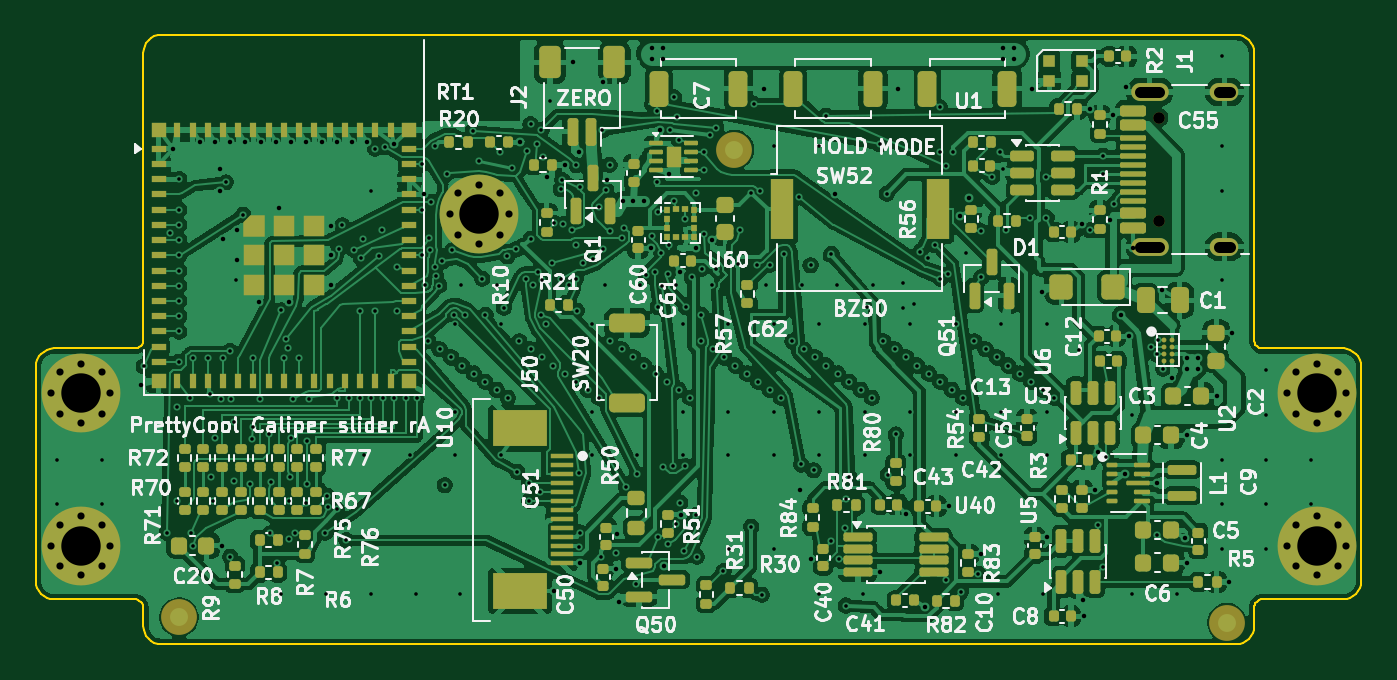
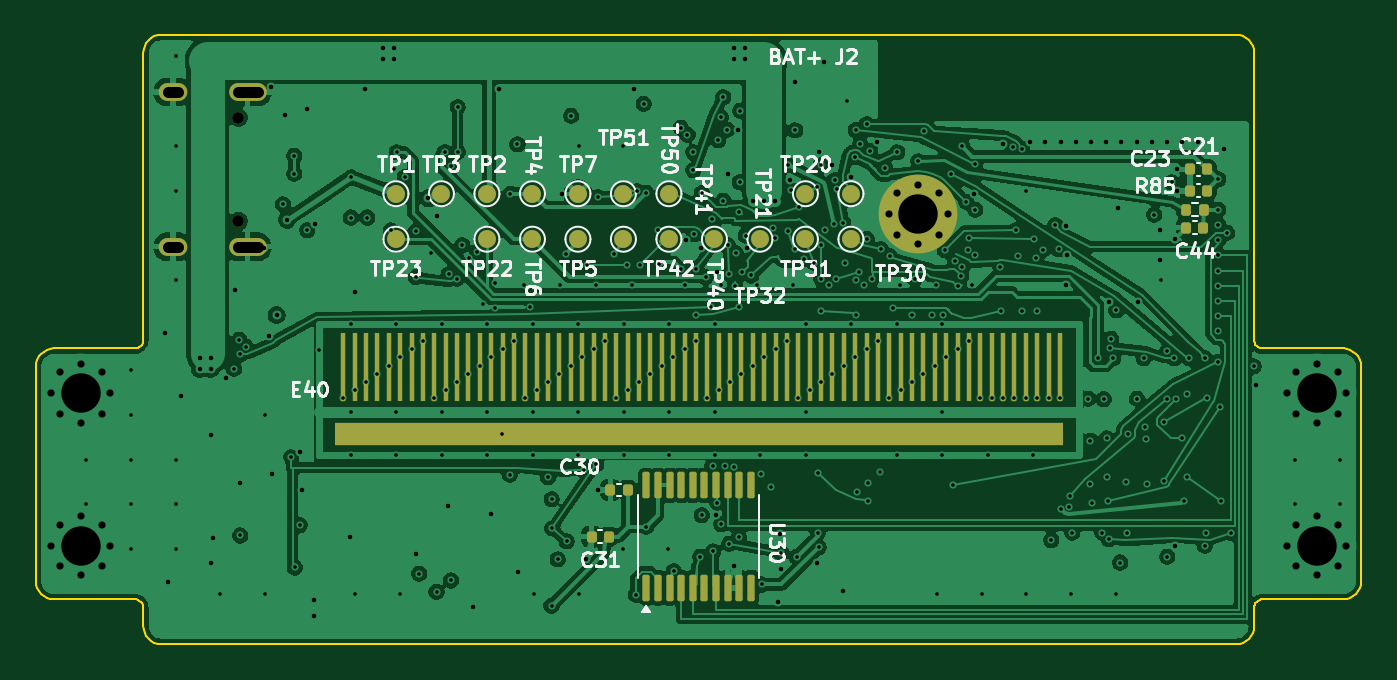
Circuit board: 11 layer files. Board 74.0 x 34.0 mm.
- bottom_copper: prettycool-caliper-slider-B_Cu.gbl (208356 bytes)
- bottom_mask: prettycool-caliper-slider-B_Mask.gbs (5184 bytes)
- paste: prettycool-caliper-slider-B_Paste.gbp (2227 bytes)
- bottom_silk: prettycool-caliper-slider-B_Silkscreen.gbo (49684 bytes)
- outline: prettycool-caliper-slider-Edge_Cuts.gm1 (5170 bytes)
- top_copper: prettycool-caliper-slider-F_Cu.gtl (388542 bytes)
- top_mask: prettycool-caliper-slider-F_Mask.gts (16954 bytes)
- paste: prettycool-caliper-slider-F_Paste.gtp (15561 bytes)
- top_silk: prettycool-caliper-slider-F_Silkscreen.gto (156787 bytes)
- drill: prettycool-caliper-slider-NPTH.drl (394 bytes)
- drill: prettycool-caliper-slider-PTH.drl (7832 bytes)

=== bottom_copper: prettycool-caliper-slider-B_Cu.gbl (208356 bytes, source omitted) ===
=== bottom_mask: prettycool-caliper-slider-B_Mask.gbs ===
%TF.GenerationSoftware,KiCad,Pcbnew,10.0.8-10.0.8~ubuntu24.04.1*%
%TF.CreationDate,2026-11-09T02:01:55-08:00*%
%TF.ProjectId,prettycool-caliper-slider,70726574-7479-4636-9f6f-6c2d63616c69,rev?*%
%TF.SameCoordinates,Original*%
%TF.FileFunction,Soldermask,Bot*%
%TF.FilePolarity,Negative*%
%FSLAX46Y46*%
G04 Gerber Fmt 4.6, Leading zero omitted, Abs format (unit mm)*
G04 Created by KiCad (PCBNEW 10.0.8-10.0.8~ubuntu24.04.1) date 2026-11-09 02:01:55*
%MOMM*%
%LPD*%
G01*
G04 APERTURE LIST*
G04 Aperture macros list*
%AMRoundRect*
0 Rectangle with rounded corners*
0 $1 Rounding radius*
0 $2 $3 $4 $5 $6 $7 $8 $9 X,Y pos of 4 corners*
0 Add a 4 corners polygon primitive as box body*
4,1,4,$2,$3,$4,$5,$6,$7,$8,$9,$2,$3,0*
0 Add four circle primitives for the rounded corners*
1,1,$1+$1,$2,$3*
1,1,$1+$1,$4,$5*
1,1,$1+$1,$6,$7*
1,1,$1+$1,$8,$9*
0 Add four rect primitives between the rounded corners*
20,1,$1+$1,$2,$3,$4,$5,0*
20,1,$1+$1,$4,$5,$6,$7,0*
20,1,$1+$1,$6,$7,$8,$9,0*
20,1,$1+$1,$8,$9,$2,$3,0*%
G04 Aperture macros list end*
%ADD10C,0.650000*%
%ADD11O,2.100000X1.000000*%
%ADD12O,1.600000X1.000000*%
%ADD13C,0.700000*%
%ADD14C,4.400000*%
%ADD15C,1.000000*%
%ADD16RoundRect,0.140000X-0.140000X-0.170000X0.140000X-0.170000X0.140000X0.170000X-0.140000X0.170000X0*%
%ADD17RoundRect,0.135000X0.135000X0.185000X-0.135000X0.185000X-0.135000X-0.185000X0.135000X-0.185000X0*%
%ADD18R,0.300000X3.800000*%
%ADD19R,40.640000X1.299999*%
%ADD20RoundRect,0.100000X0.100000X-0.637500X0.100000X0.637500X-0.100000X0.637500X-0.100000X-0.637500X0*%
G04 APERTURE END LIST*
D10*
%TO.C,J1*%
X56700000Y23610000D03*
X56700000Y29390000D03*
D11*
X56170000Y22180000D03*
D12*
X60350000Y22180000D03*
D11*
X56170000Y30820000D03*
D12*
X60350000Y30820000D03*
%TD*%
D13*
%TO.C,H1*%
X17100000Y24000000D03*
X17583274Y25166726D03*
X17583274Y22833274D03*
X18750000Y25650000D03*
D14*
X18750000Y24000000D03*
D13*
X18750000Y22350000D03*
X19916726Y25166726D03*
X19916726Y22833274D03*
X20400000Y24000000D03*
%TD*%
D15*
%TO.C,TP50*%
X32660000Y25140000D03*
%TD*%
D16*
%TO.C,C21*%
X2620000Y26500000D03*
X3580000Y26500000D03*
%TD*%
D17*
%TO.C,R85*%
X3810000Y24250000D03*
X2790000Y24250000D03*
%TD*%
D15*
%TO.C,TP20*%
X22500000Y25140000D03*
%TD*%
D16*
%TO.C,C31*%
X36020000Y6000000D03*
X36980000Y6000000D03*
%TD*%
D18*
%TO.C,E40*%
X10830000Y15450000D03*
X15910000Y15450000D03*
X20990000Y15450000D03*
X26070000Y15450000D03*
X31150000Y15450000D03*
X36230000Y15450000D03*
X41310000Y15450000D03*
X46390000Y15450000D03*
X11465000Y15450000D03*
X16545000Y15450000D03*
X21625000Y15450000D03*
X26705000Y15450000D03*
X31785000Y15450000D03*
X36865000Y15450000D03*
X41945000Y15450000D03*
X47025000Y15450000D03*
X12100000Y15450000D03*
X17180000Y15450000D03*
X22259999Y15450000D03*
X27340000Y15450000D03*
X32419999Y15450000D03*
X37500000Y15450000D03*
X42579999Y15450000D03*
X47660000Y15450000D03*
X12735000Y15450000D03*
X17815000Y15450000D03*
X22895000Y15450000D03*
X27975000Y15450000D03*
X33055000Y15450000D03*
X38135000Y15450000D03*
X43215000Y15450000D03*
X48295000Y15450000D03*
X13370000Y15450000D03*
X18450000Y15450000D03*
X23530000Y15450000D03*
X28610000Y15450000D03*
X33690000Y15450000D03*
X38770000Y15450000D03*
X43850000Y15450000D03*
X48930000Y15450000D03*
X14005000Y15450000D03*
X19085000Y15450000D03*
X24164999Y15450000D03*
X29245000Y15450000D03*
X34325000Y15450000D03*
X39405000Y15450000D03*
X44485000Y15450000D03*
X49565000Y15450000D03*
X14640000Y15450000D03*
X19720000Y15450000D03*
X24800000Y15450000D03*
X29880000Y15450000D03*
X34960000Y15450000D03*
X40040000Y15450000D03*
X45120000Y15450000D03*
X50200000Y15450000D03*
X15275000Y15450000D03*
X20354999Y15450000D03*
X25435000Y15450000D03*
X30514999Y15450000D03*
X35595000Y15450000D03*
X40675000Y15450000D03*
X45755000Y15450000D03*
X50835000Y15450000D03*
D19*
X31000000Y11700000D03*
%TD*%
D15*
%TO.C,TP40*%
X30120000Y22600000D03*
%TD*%
%TO.C,TP1*%
X47900000Y25140000D03*
%TD*%
%TO.C,TP31*%
X25039999Y22600000D03*
%TD*%
%TO.C,TP5*%
X37740000Y22600000D03*
%TD*%
D16*
%TO.C,C30*%
X34970000Y8600000D03*
X35930000Y8600000D03*
%TD*%
%TO.C,C23*%
X2620000Y25300000D03*
X3580000Y25300000D03*
%TD*%
D15*
%TO.C,TP30*%
X22500000Y22600000D03*
%TD*%
%TO.C,TP4*%
X40280000Y25140000D03*
%TD*%
%TO.C,TP42*%
X35200000Y22600000D03*
%TD*%
%TO.C,TP21*%
X25039999Y25140000D03*
%TD*%
%TO.C,TP41*%
X32660000Y22600000D03*
%TD*%
%TO.C,TP7*%
X37740000Y25140000D03*
%TD*%
%TO.C,TP23*%
X47900000Y22600000D03*
%TD*%
%TO.C,TP6*%
X40280000Y22600000D03*
%TD*%
%TO.C,TP51*%
X35200000Y25140000D03*
%TD*%
%TO.C,TP22*%
X42820000Y22600000D03*
%TD*%
%TO.C,TP3*%
X45360000Y25140000D03*
%TD*%
D20*
%TO.C,U30*%
X33925000Y3137500D03*
X33275000Y3137500D03*
X32625000Y3137500D03*
X31975000Y3137500D03*
X31325000Y3137500D03*
X30675000Y3137500D03*
X30025000Y3137500D03*
X29375000Y3137500D03*
X28725000Y3137500D03*
X28075000Y3137500D03*
X28075000Y8862500D03*
X28725000Y8862500D03*
X29375000Y8862500D03*
X30025000Y8862500D03*
X30675000Y8862500D03*
X31325000Y8862500D03*
X31975000Y8862500D03*
X32625000Y8862500D03*
X33275000Y8862500D03*
X33925000Y8862500D03*
%TD*%
D15*
%TO.C,TP2*%
X42820000Y25140000D03*
%TD*%
%TO.C,TP32*%
X27580000Y22600000D03*
%TD*%
D16*
%TO.C,C44*%
X2820000Y23250000D03*
X3780000Y23250000D03*
%TD*%
M02*

=== paste: prettycool-caliper-slider-B_Paste.gbp (2227 bytes, source withheld) ===
=== bottom_silk: prettycool-caliper-slider-B_Silkscreen.gbo (49684 bytes, source omitted) ===
=== outline: prettycool-caliper-slider-Edge_Cuts.gm1 ===
%TF.GenerationSoftware,KiCad,Pcbnew,10.0.8-10.0.8~ubuntu24.04.1*%
%TF.CreationDate,2026-11-09T02:01:55-08:00*%
%TF.ProjectId,prettycool-caliper-slider,70726574-7479-4636-9f6f-6c2d63616c69,rev?*%
%TF.SameCoordinates,Original*%
%TF.FileFunction,Profile,NP*%
%FSLAX46Y46*%
G04 Gerber Fmt 4.6, Leading zero omitted, Abs format (unit mm)*
G04 Created by KiCad (PCBNEW 10.0.8-10.0.8~ubuntu24.04.1) date 2026-11-09 02:01:55*
%MOMM*%
%LPD*%
G01*
G04 APERTURE LIST*
%TA.AperFunction,Profile*%
%ADD10C,0.100000*%
%TD*%
G04 APERTURE END LIST*
D10*
X-6000000Y15500000D02*
X-6000000Y3500000D01*
X-6000000Y3500000D02*
X-5980786Y3304910D01*
X-5980786Y15695091D02*
X-6000000Y15500000D01*
X-5980786Y3304910D02*
X-5923880Y3117317D01*
X-5923880Y15882684D02*
X-5980786Y15695091D01*
X-5923880Y3117317D02*
X-5831470Y2944430D01*
X-5831470Y16055571D02*
X-5923880Y15882684D01*
X-5831470Y2944430D02*
X-5707107Y2792894D01*
X-5707107Y16207107D02*
X-5831470Y16055571D01*
X-5707107Y2792894D02*
X-5555571Y2668531D01*
X-5555571Y16331470D02*
X-5707107Y16207107D01*
X-5555571Y2668531D02*
X-5382684Y2576121D01*
X-5382684Y16423880D02*
X-5555571Y16331470D01*
X-5382684Y2576121D02*
X-5195091Y2519215D01*
X-5195091Y16480786D02*
X-5382684Y16423880D01*
X-5195091Y2519215D02*
X-5000000Y2500000D01*
X-5000000Y16500000D02*
X-5195091Y16480786D01*
X-5000000Y2500000D02*
X-500000Y2500000D01*
X-500000Y16500000D02*
X-5000000Y16500000D01*
X-500000Y2500000D02*
X-402455Y2490393D01*
X-402455Y16509608D02*
X-500000Y16500000D01*
X-402455Y2490393D02*
X-308659Y2461940D01*
X-308659Y16538061D02*
X-402455Y16509608D01*
X-308659Y2461940D02*
X-222215Y2415735D01*
X-222215Y16584266D02*
X-308659Y16538061D01*
X-222215Y2415735D02*
X-146447Y2353554D01*
X-146447Y16646447D02*
X-222215Y16584266D01*
X-146447Y2353554D02*
X-84266Y2277786D01*
X-84266Y16722215D02*
X-146447Y16646447D01*
X-84266Y2277786D02*
X-38061Y2191342D01*
X-38061Y16808659D02*
X-84266Y16722215D01*
X-38061Y2191342D02*
X-9608Y2097546D01*
X-9608Y16902455D02*
X-38061Y16808659D01*
X-9608Y2097546D02*
X0Y2000000D01*
X0Y33000000D02*
X0Y17000000D01*
X0Y17000000D02*
X-9608Y16902455D01*
X0Y2000000D02*
X0Y1000000D01*
X0Y1000000D02*
X19214Y804910D01*
X19214Y33195091D02*
X0Y33000000D01*
X19214Y804910D02*
X76120Y617317D01*
X76120Y33382684D02*
X19214Y33195091D01*
X76120Y617317D02*
X168530Y444430D01*
X168530Y33555571D02*
X76120Y33382684D01*
X168530Y444430D02*
X292893Y292894D01*
X292893Y33707107D02*
X168530Y33555571D01*
X292893Y292894D02*
X444429Y168531D01*
X444429Y33831470D02*
X292893Y33707107D01*
X444429Y168531D02*
X617316Y76121D01*
X617316Y33923880D02*
X444429Y33831470D01*
X617316Y76121D02*
X804909Y19215D01*
X804909Y33980786D02*
X617316Y33923880D01*
X804909Y19215D02*
X1000000Y0D01*
X1000000Y34000000D02*
X804909Y33980786D01*
X1000000Y0D02*
X61000000Y0D01*
X61000000Y34000000D02*
X1000000Y34000000D01*
X61000000Y0D02*
X61195090Y19215D01*
X61195090Y33980786D02*
X61000000Y34000000D01*
X61195090Y19215D02*
X61382683Y76121D01*
X61382683Y33923880D02*
X61195090Y33980786D01*
X61382683Y76121D02*
X61555570Y168531D01*
X61555570Y33831470D02*
X61382683Y33923880D01*
X61555570Y168531D02*
X61707106Y292894D01*
X61707106Y33707107D02*
X61555570Y33831470D01*
X61707106Y292894D02*
X61831469Y444430D01*
X61831469Y33555571D02*
X61707106Y33707107D01*
X61831469Y444430D02*
X61923879Y617317D01*
X61923879Y33382684D02*
X61831469Y33555571D01*
X61923879Y617317D02*
X61980785Y804910D01*
X61980785Y33195091D02*
X61923879Y33382684D01*
X61980785Y804910D02*
X62000000Y1000000D01*
X62000000Y33000000D02*
X61980785Y33195091D01*
X62000000Y17000000D02*
X62000000Y33000000D01*
X62000000Y2000000D02*
X62009607Y2097546D01*
X62000000Y1000000D02*
X62000000Y2000000D01*
X62009607Y16902455D02*
X62000000Y17000000D01*
X62009607Y2097546D02*
X62038060Y2191342D01*
X62038060Y16808659D02*
X62009607Y16902455D01*
X62038060Y2191342D02*
X62084265Y2277786D01*
X62084265Y16722215D02*
X62038060Y16808659D01*
X62084265Y2277786D02*
X62146446Y2353554D01*
X62146446Y16646447D02*
X62084265Y16722215D01*
X62146446Y2353554D02*
X62222214Y2415735D01*
X62222214Y16584266D02*
X62146446Y16646447D01*
X62222214Y2415735D02*
X62308658Y2461940D01*
X62308658Y16538061D02*
X62222214Y16584266D01*
X62308658Y2461940D02*
X62402454Y2490393D01*
X62402454Y16509608D02*
X62308658Y16538061D01*
X62402454Y2490393D02*
X62500000Y2500000D01*
X62500000Y16500000D02*
X62402454Y16509608D01*
X62500000Y2500000D02*
X67000000Y2500000D01*
X67000000Y16500000D02*
X62500000Y16500000D01*
X67000000Y2500000D02*
X67195090Y2519215D01*
X67195090Y16480786D02*
X67000000Y16500000D01*
X67195090Y2519215D02*
X67382683Y2576121D01*
X67382683Y16423880D02*
X67195090Y16480786D01*
X67382683Y2576121D02*
X67555570Y2668531D01*
X67555570Y16331470D02*
X67382683Y16423880D01*
X67555570Y2668531D02*
X67707106Y2792894D01*
X67707106Y16207107D02*
X67555570Y16331470D01*
X67707106Y2792894D02*
X67831469Y2944430D01*
X67831469Y16055571D02*
X67707106Y16207107D01*
X67831469Y2944430D02*
X67923879Y3117317D01*
X67923879Y15882684D02*
X67831469Y16055571D01*
X67923879Y3117317D02*
X67980785Y3304910D01*
X67980785Y15695091D02*
X67923879Y15882684D01*
X67980785Y3304910D02*
X68000000Y3500000D01*
X68000000Y15500000D02*
X67980785Y15695091D01*
X68000000Y3500000D02*
X68000000Y15500000D01*
M02*

=== top_copper: prettycool-caliper-slider-F_Cu.gtl (388542 bytes, source omitted) ===
=== top_mask: prettycool-caliper-slider-F_Mask.gts (16954 bytes, source omitted) ===
=== paste: prettycool-caliper-slider-F_Paste.gtp (15561 bytes, source omitted) ===
=== top_silk: prettycool-caliper-slider-F_Silkscreen.gto (156787 bytes, source omitted) ===
=== drill: prettycool-caliper-slider-NPTH.drl ===
M48
; DRILL file KiCad 10.0.8-10.0.8~ubuntu24.04.1 date 2026-11-09T02:02:34
; FORMAT={-:-/ absolute / metric / decimal}
; #@! TF.CreationDate,2026-11-09T02:02:34-08:00
; #@! TF.GenerationSoftware,Kicad,Pcbnew,10.0.8-10.0.8~ubuntu24.04.1
; #@! TF.FileFunction,NonPlated,1,4,NPTH
FMAT,2
METRIC
; #@! TA.AperFunction,NonPlated,NPTH,ComponentDrill
T1C0.650
%
G90
G05
T1
X56.7Y29.39
X56.7Y23.61
M30

=== drill: prettycool-caliper-slider-PTH.drl (7832 bytes, source omitted) ===
